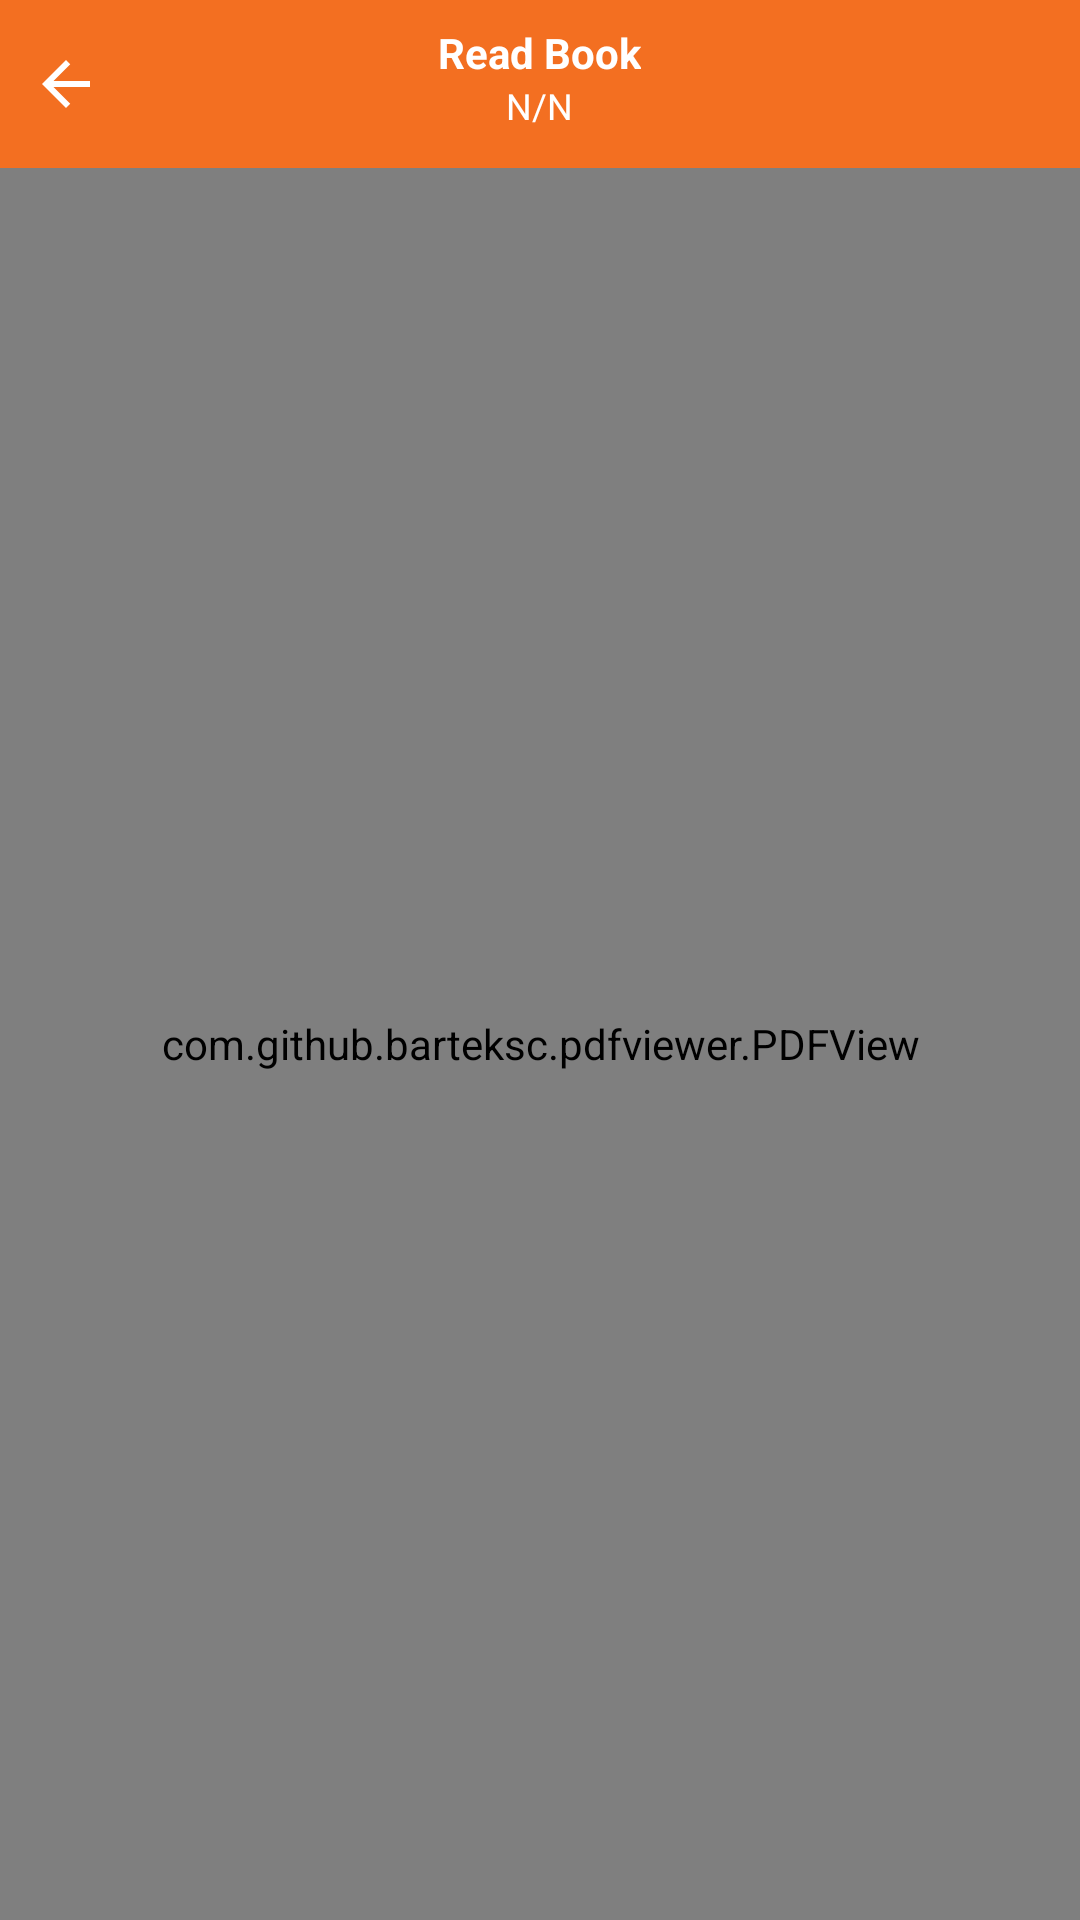

This screen was rendered from an Android layout file. Write that file and the resources it references.
<!-- AndroidManifest.xml: application theme Theme.MaterialComponents.Light.NoActionBar -->
<!-- res/layout/activity_pdf_view.xml -->
<?xml version="1.0" encoding="utf-8"?>
<RelativeLayout xmlns:android="http://schemas.android.com/apk/res/android"
    xmlns:app="http://schemas.android.com/apk/res-auto"
    xmlns:tools="http://schemas.android.com/tools"
    android:layout_width="match_parent"
    android:layout_height="match_parent"
    tools:context=".Activity.PdfViewActivity">

    
    <RelativeLayout
        android:id="@+id/toolbarRl"
        android:layout_width="match_parent"
        android:layout_height="?actionBarSize"
        android:backgroundTint="@color/orange"
        android:background="@drawable/shape_toolbar01">

        
        <ImageButton
            android:id="@+id/backBtn"
            android:layout_width="wrap_content"
            android:layout_height="wrap_content"
            android:layout_centerVertical="true"
            android:layout_marginStart="10dp"
            android:background="@android:color/transparent"
            android:src="@drawable/ic_back_black"
            android:tint="@color/white"/>

        
        <TextView
            android:id="@+id/toolbarTitleTv"
            android:layout_width="wrap_content"
            android:layout_height="wrap_content"
            android:layout_centerHorizontal="true"
            android:layout_marginTop="8dp"
            android:text="Read Book"
            android:textColor="@color/white"
            android:textStyle="bold" />

        
        <TextView
            android:id="@+id/toolbarSubtitleTv"
            android:layout_width="wrap_content"
            android:layout_height="wrap_content"
            android:layout_below="@id/toolbarTitleTv"
            android:layout_centerHorizontal="true"
            android:text="N/N"
            android:textColor="@color/white"
            android:textSize="12sp" />

    </RelativeLayout>

    
    <com.github.barteksc.pdfviewer.PDFView
        android:id="@+id/pdfView"
        android:layout_width="match_parent"
        android:layout_height="match_parent"
        android:layout_below="@id/toolbarRl"/>


</RelativeLayout>
<!-- resources referenced by this layout -->
<resources>
  <color name="orange">#F36F21</color>
  <color name="white">#FFFFFFFF</color>
  <!-- drawable ic_back_black (drawable) -->
  <vector xmlns:android="http://schemas.android.com/apk/res/android"
      android:width="24dp"
      android:height="24dp"
      android:viewportWidth="24"
      android:viewportHeight="24"
      android:tint="#0F0F0F">
    <path
        android:fillColor="@android:color/white"
        android:pathData="M20,11H7.83l5.59,-5.59L12,4l-8,8 8,8 1.41,-1.41L7.83,13H20v-2z"/>
  </vector>
  <!-- drawable shape_toolbar01 (drawable) -->
  <?xml version="1.0" encoding="utf-8"?>
  <shape xmlns:android="http://schemas.android.com/apk/res/android"
      android:shape="rectangle">
  
      <solid android:color="@color/yellow01"/>
  
  
  
  </shape>
  <color name="yellow01">#F5EF97</color>
</resources>
